Labelled photos from "raw", an image-classification folder in NewbEkansh/agri-genomic-insurance. The possible labels are: bacterial blight, blast, healthy, bacterial leaf blight, leaf blast.

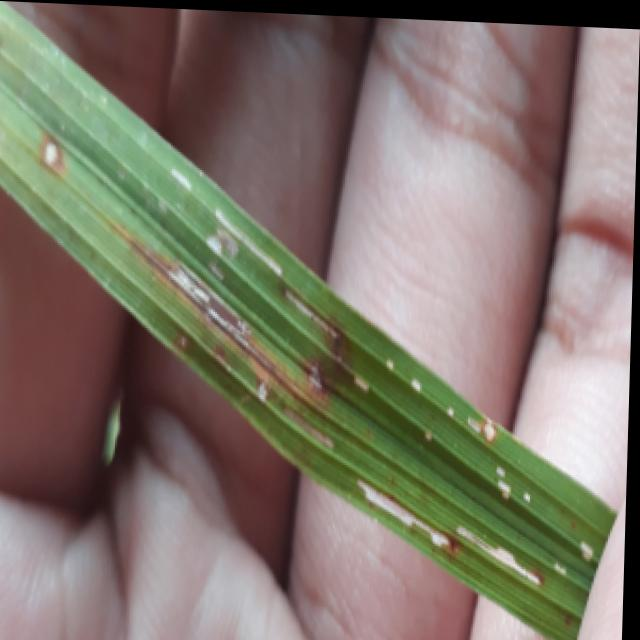
Label: blast

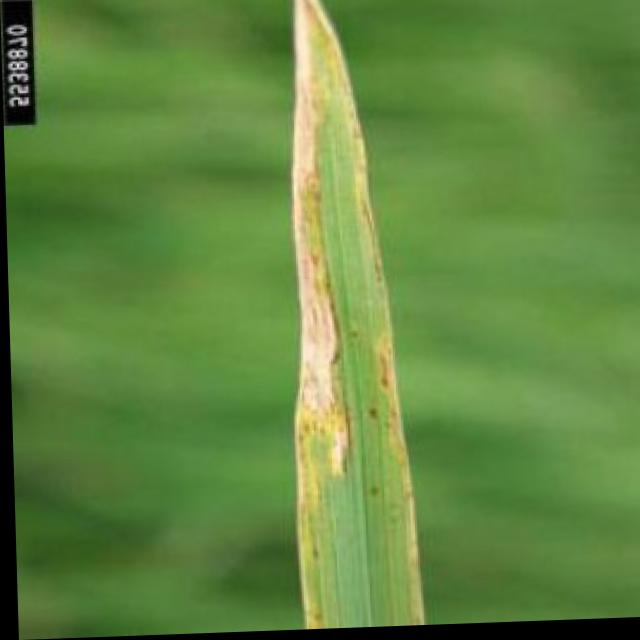
Label: bacterial blight

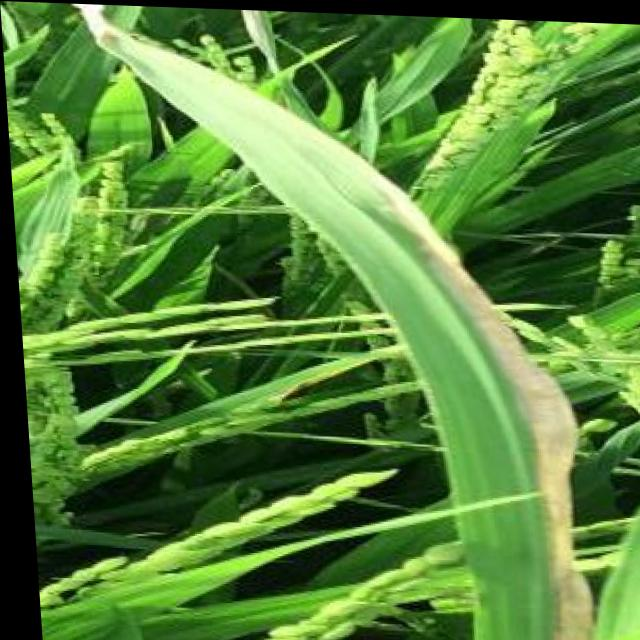
Label: bacterial blight

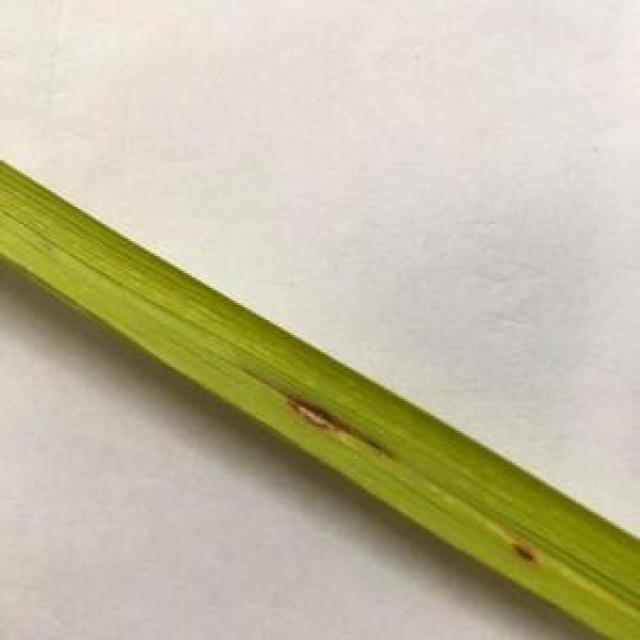
Label: leaf blast

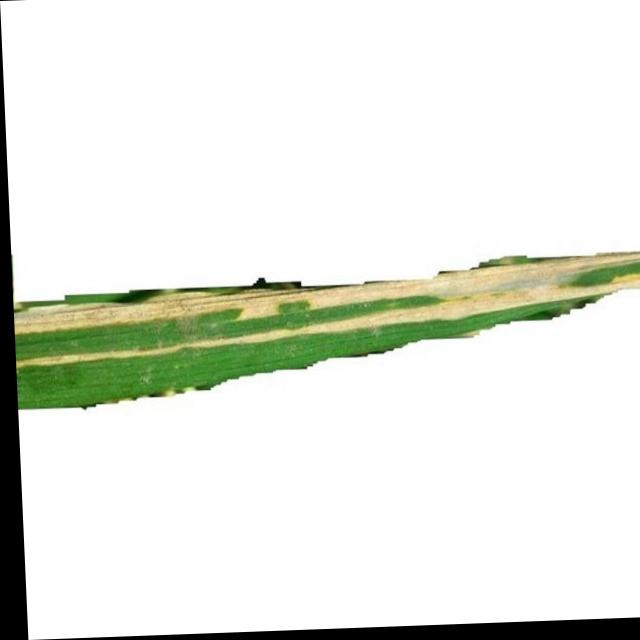
Label: bacterial leaf blight

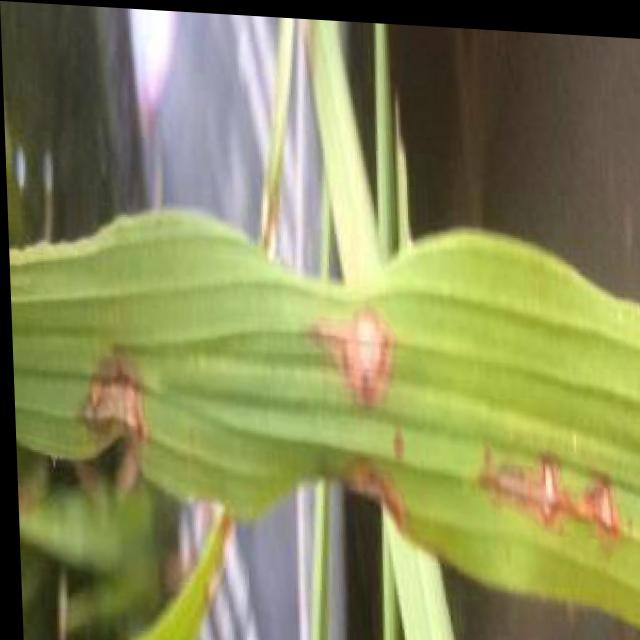
Label: blast
